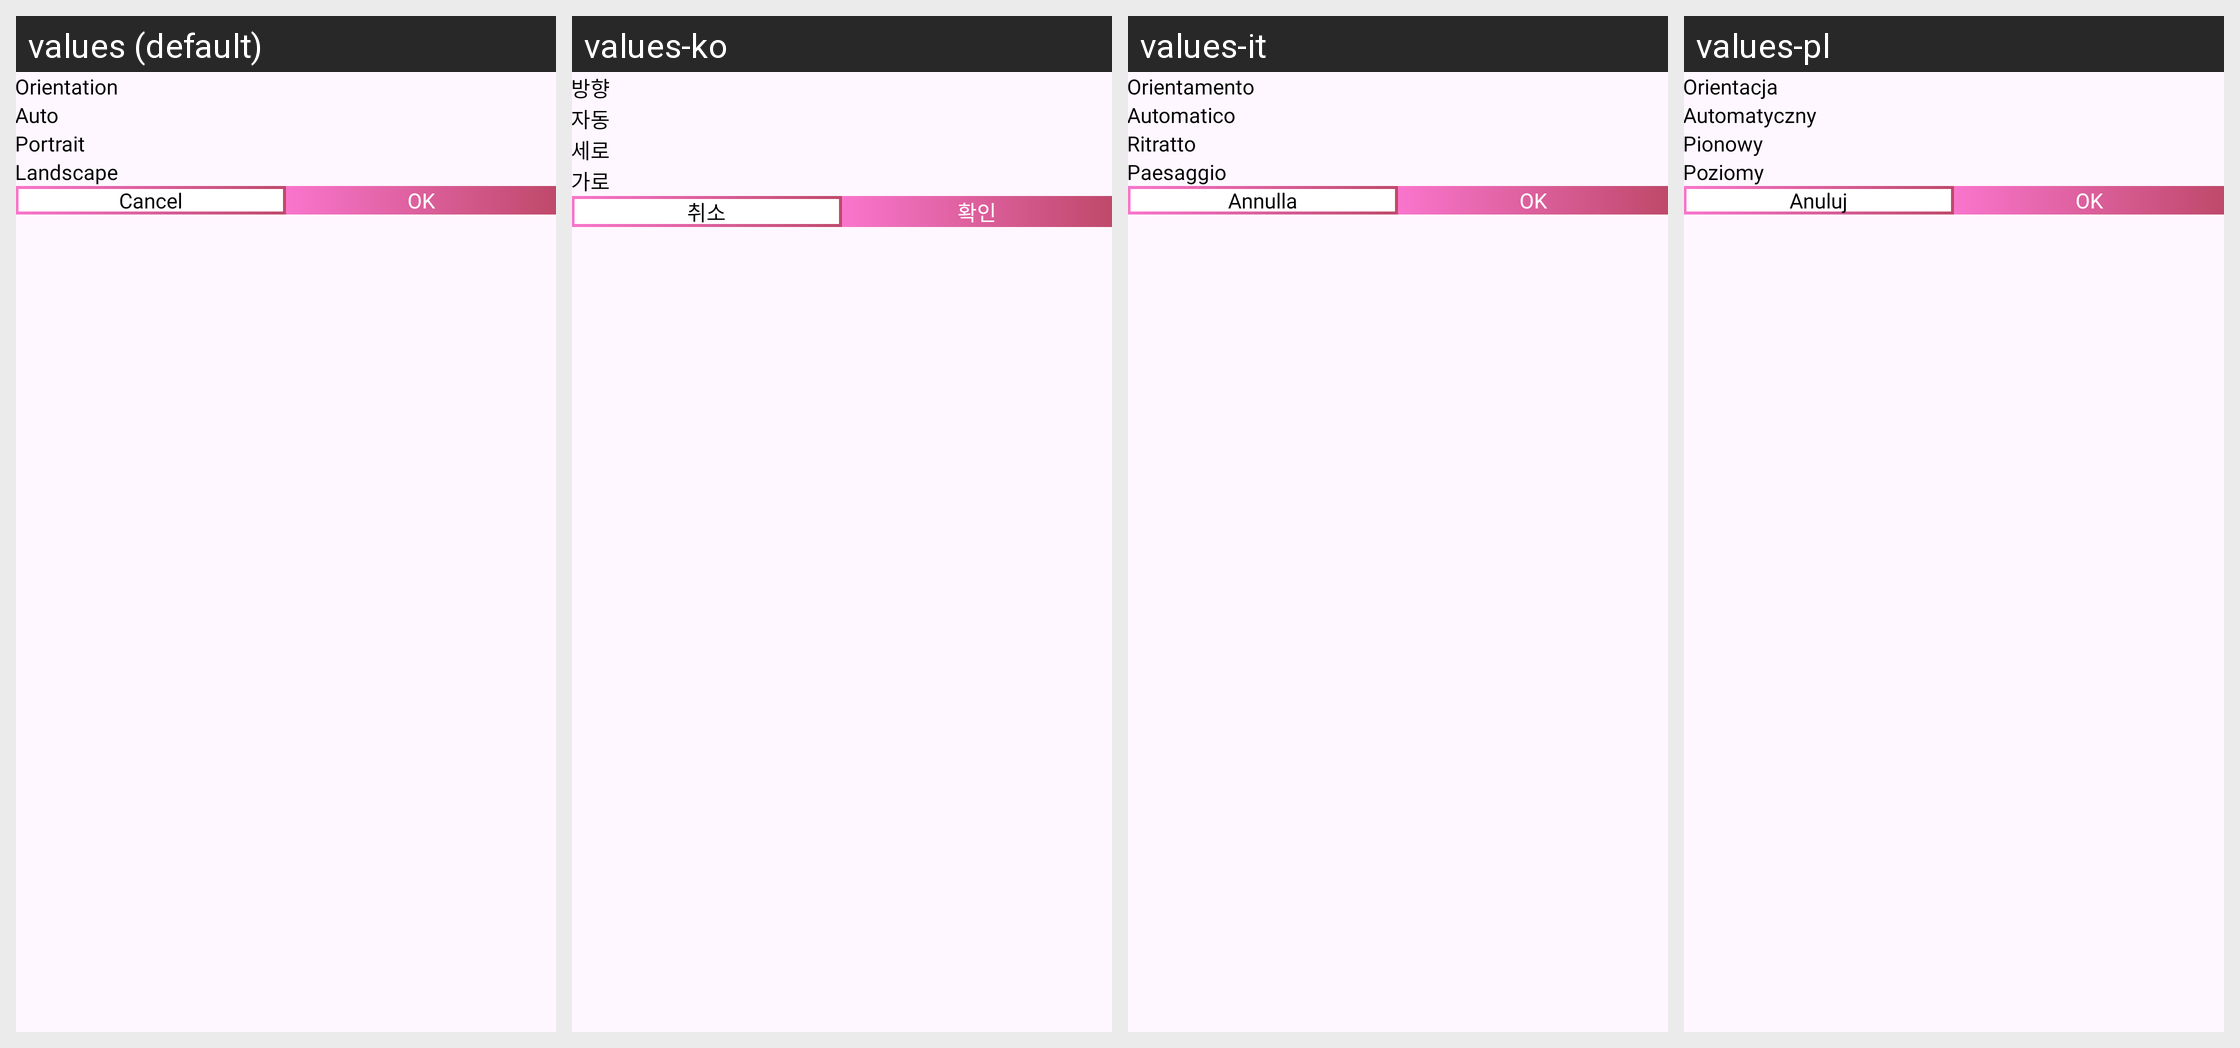

Translations of the strings shown on this Android screen, per locale in the grid:
Android screen res/layout/dialog_pdf_orientation.xml rendered under 4 locales, left to right: values (default), values-ko, values-it, values-pl. Device: Nexus 5 (rendered at 1080×1920; each locale shown at half size, 540×960, under a caption strip naming it); theme Theme.PDFConverter.
Other locales in the repository, not shown: values-bn, values-de, values-es, values-fil, values-fr, values-hi, values-in, values-ja, values-ms, values-nl, values-pt, values-ru, values-th, values-tr, values-vi, values-zh.
Strings drawn on this screen, with the default value and each locale's value (text and hints the layout hard-codes, and strings that could not be matched under every locale, appear in the picture but are not listed):

orientation
  values: Orientation
  values-ko: 방향
  values-it: Orientamento
  values-pl: Orientacja

auto
  values: Auto
  values-ko: 자동
  values-it: Automatico
  values-pl: Automatyczny

portrait
  values: Portrait
  values-ko: 세로
  values-it: Ritratto
  values-pl: Pionowy

landscape
  values: Landscape
  values-ko: 가로
  values-it: Paesaggio
  values-pl: Poziomy

str_cancel
  values: Cancel
  values-ko: 취소
  values-it: Annulla
  values-pl: Anuluj

ok
  values: OK
  values-ko: 확인
  values-it: OK
  values-pl: OK
